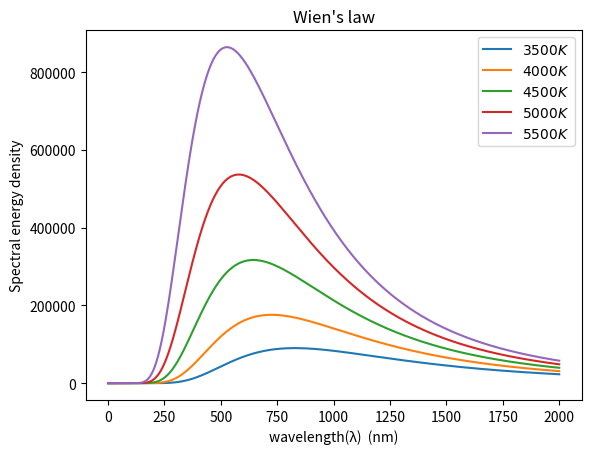

This chart was generated by the following Python code:
import numpy as np
import matplotlib.pyplot as plt

N=1001
initial=1
final=2000
x=np.linspace(initial,final,N)



def Wien(T):
    y=[]
    for i in x:
        k=1.380649*(10**-23)
        hc=1.98644586*(10**-25)
        y.append(8*np.pi*hc/((i*(10**-9))**5)/(np.exp(hc/(i*(10**-9))/k/T)-1))
    return y

y_3500=Wien(3500)
y_4000=Wien(4000)
y_4500=Wien(4500)
y_5000=Wien(5000)
y_5500=Wien(5500)

plt.plot(x,y_3500,label="$3500K$")
plt.plot(x,y_4000,label="$4000K$")
plt.plot(x,y_4500,label="$4500K$")
plt.plot(x,y_5000,label="$5000K$")
plt.plot(x,y_5500,label="$5500K$")
plt.title("Wien's law")
plt.xlabel("wavelength(λ)  (nm)")
plt.ylabel("Spectral energy density")
plt.legend()
plt.show()